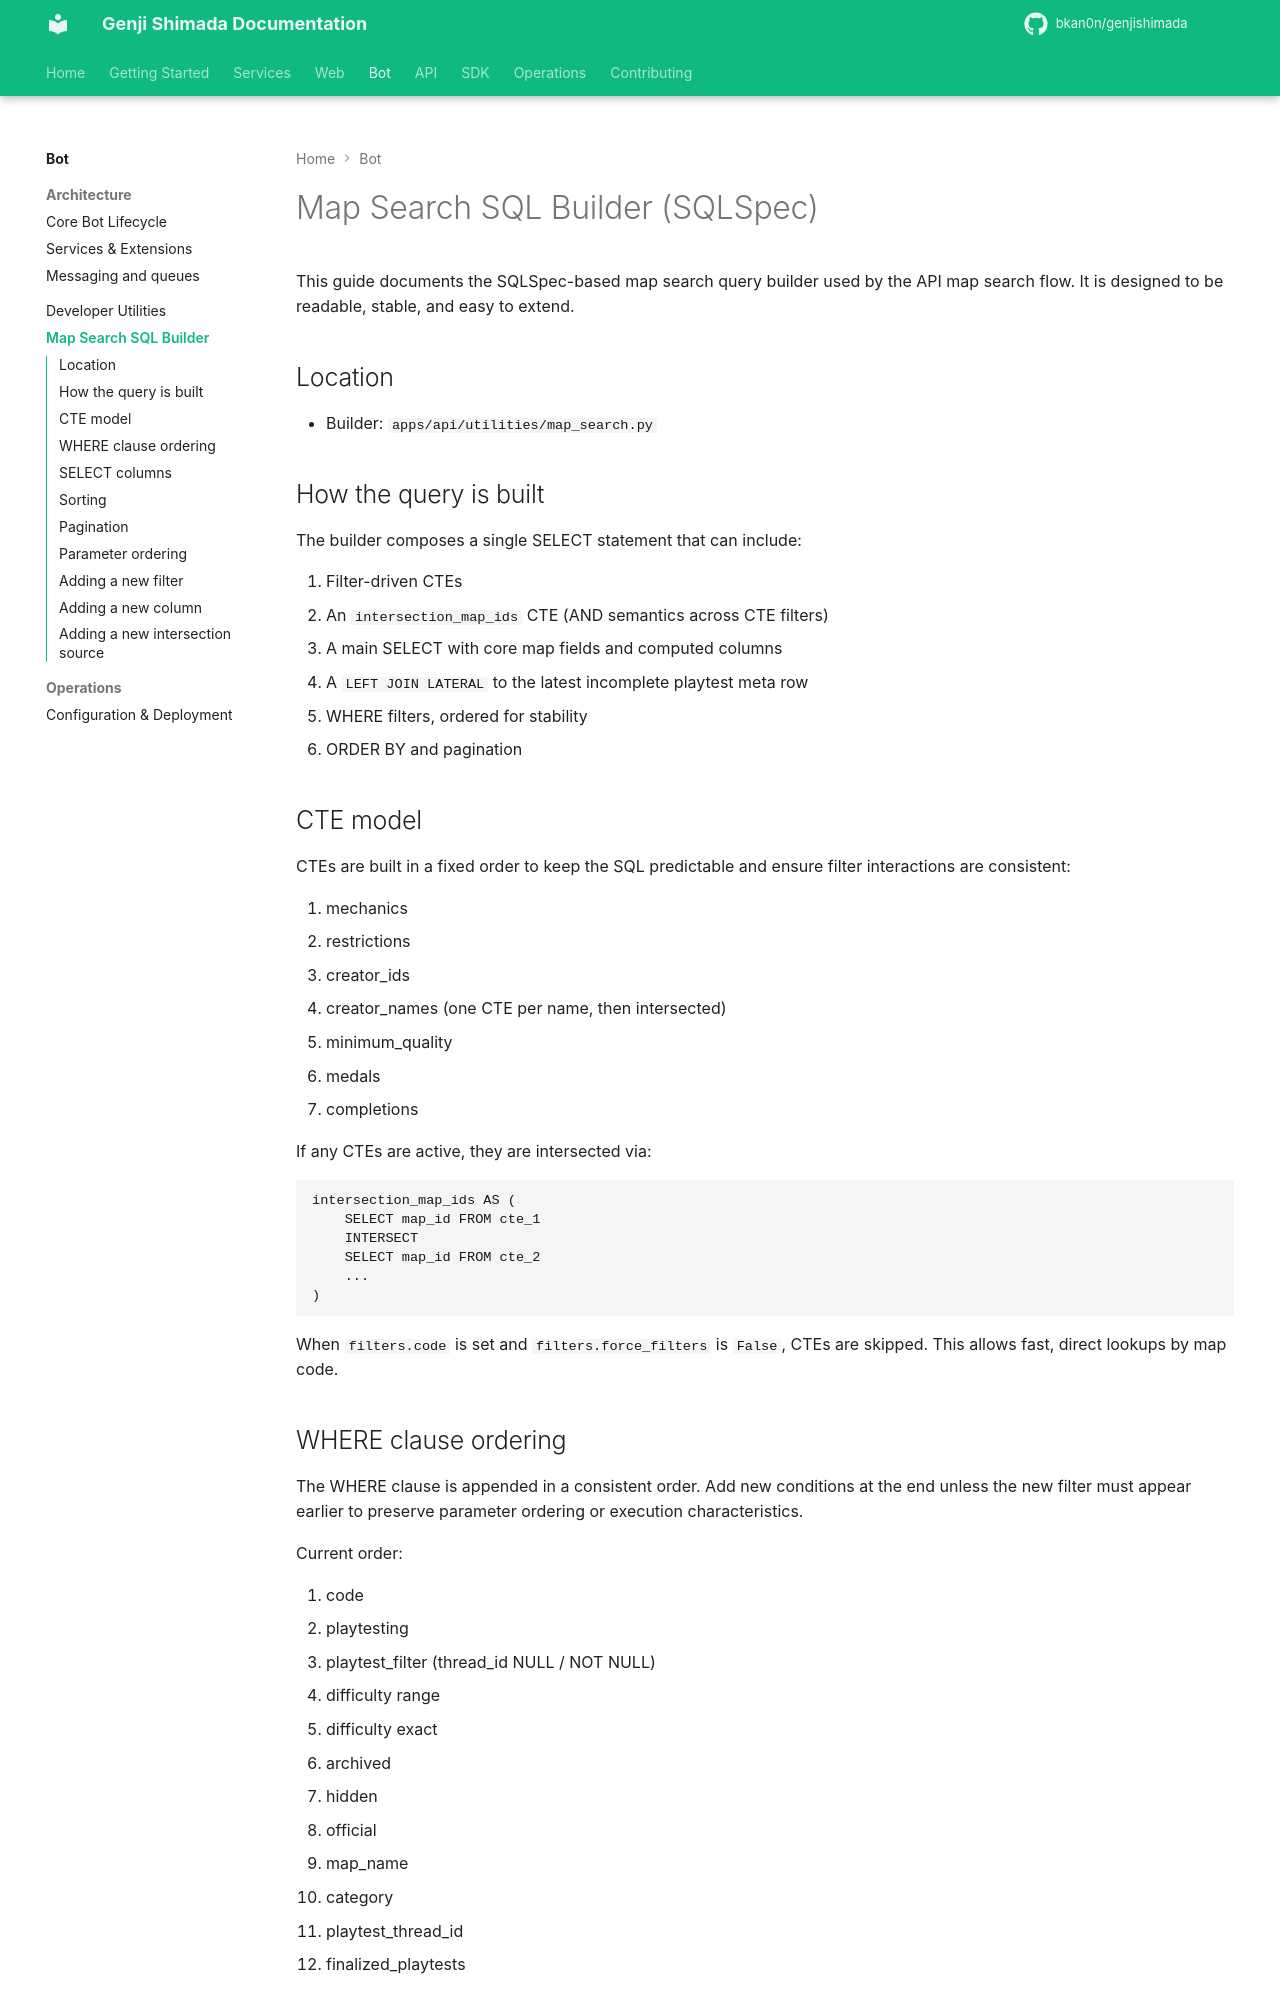

repository: bkan0n/genjishimada · page: bot/ux/map-search-sqlspec/index.html · generator: mkdocs

# Map Search SQL Builder (SQLSpec)

This guide documents the SQLSpec-based map search query builder used by the API
map search flow. It is designed to be readable, stable, and easy to extend.

## Location

- Builder: `apps/api/utilities/map_search.py`

## How the query is built

The builder composes a single SELECT statement that can include:

1. Filter-driven CTEs
2. An `intersection_map_ids` CTE (AND semantics across CTE filters)
3. A main SELECT with core map fields and computed columns
4. A `LEFT JOIN LATERAL` to the latest incomplete playtest meta row
5. WHERE filters, ordered for stability
6. ORDER BY and pagination

## CTE model

CTEs are built in a fixed order to keep the SQL predictable and ensure filter
interactions are consistent:

1. mechanics
2. restrictions
3. creator_ids
4. creator_names (one CTE per name, then intersected)
5. minimum_quality
6. medals
7. completions

If any CTEs are active, they are intersected via:

```
intersection_map_ids AS (
    SELECT map_id FROM cte_1
    INTERSECT
    SELECT map_id FROM cte_2
    ...
)
```

When `filters.code` is set and `filters.force_filters` is `False`, CTEs are
skipped. This allows fast, direct lookups by map code.

## WHERE clause ordering

The WHERE clause is appended in a consistent order. Add new conditions at the
end unless the new filter must appear earlier to preserve parameter ordering or
execution characteristics.

Current order:

1. code
2. playtesting
3. playtest_filter (thread_id NULL / NOT NULL)
4. difficulty range
5. difficulty exact
6. archived
7. hidden
8. official
9. map_name
10. category
11. playtest_thread_id
12. finalized_playtests

## SELECT columns

The SELECT list is intentionally stable. Do not reorder columns unless you have
an API-level reason to do so. It includes:

- Core map fields (`m.*` subset)
- `pm.thread_id` from the lateral join
- `time` subquery for user completion time
- Ratings, playtest JSON, creators JSON, guides array, medals JSON
- Mechanics and restrictions arrays (COALESCE with empty arrays)
- `COUNT(*) OVER() AS total_results`

Most computed columns are raw SQL fragments to keep the output stable and avoid
sqlglot rewriting.
